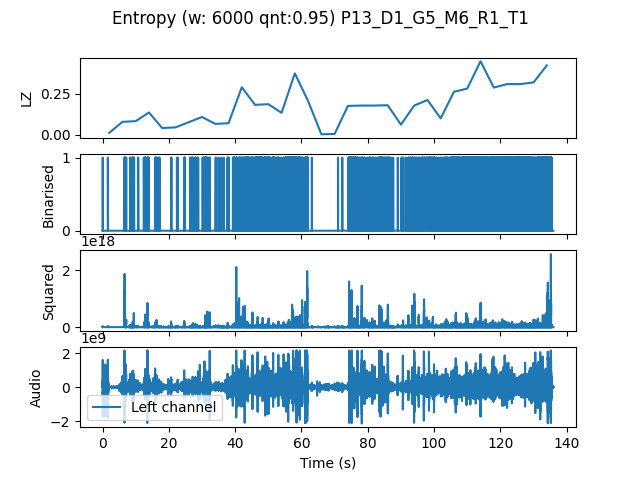

Data behind this chart, as committed beside it:
, t0, LZ, CTW
mean, 204000, 0.1763, 0.2208
0.0, 0.0, 0.01255, 0.004336
4.0, 4.0, 0.07949, 0.1023
8.0, 8.0, 0.08367, 0.1123
12.0, 12.0, 0.136, 0.1556
16.0, 16.0, 0.04184, 0.0384
20.0, 20.0, 0.04602, 0.04579
24.0, 24.0, 0.0774, 0.0903
28.0, 28.0, 0.1088, 0.1368
32.0, 32.0, 0.06694, 0.07576
36.0, 36.0, 0.07112, 0.1116
40.0, 40.0, 0.2887, 0.3346
44.0, 44.0, 0.182, 0.1987
48.0, 48.0, 0.1862, 0.2061
52.0, 52.0, 0.1339, 0.1852
56.0, 56.0, 0.3723, 0.4094
60.0, 60.0, 0.205, 0.3226
64.0, 64.0, 0.004184, 0.0004299
68.0, 68.0, 0.006275, 0.002385
72.0, 72.0, 0.1757, 0.3424
76.0, 76.0, 0.1778, 0.189
80.0, 80.0, 0.1778, 0.2713
84.0, 84.0, 0.1799, 0.2305
88.0, 88.0, 0.06275, 0.08433
92.0, 92.0, 0.1778, 0.2666
96.0, 96.0, 0.2113, 0.237
100.0, 100.0, 0.1004, 0.1077
104.0, 104.0, 0.2615, 0.3419
108.0, 108.0, 0.2803, 0.3587
112.0, 112.0, 0.4456, 0.4921
116.0, 116.0, 0.2866, 0.3352
120.0, 120.0, 0.3075, 0.3429
124.0, 124.0, 0.3075, 0.3388
128.0, 128.0, 0.318, 0.3481
132.0, 132.0, 0.4205, 0.6878
